Run: headless pygame with SDL's dummy video driver; simulated clock (each Clock.tick advances the game by its frame time, no real sleeping); random seed 0; keys injected as events and as key.get_pressed() state; mouse plan: one left click at the window centre at the start of phase 2, then a move to the lower-right quarter at the start of phase 3.
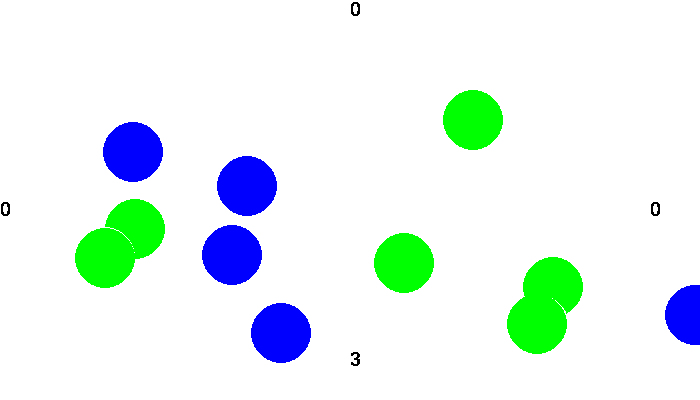
Frame 1 of 4 · flips 1–60 · no input
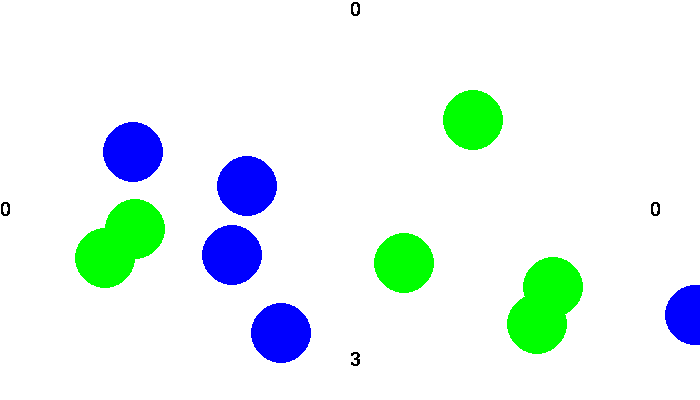
Frame 2 of 4 · flips 61–180 · clicked the window centre · tapped SPACE, RETURN · held RIGHT (→), D
Frame 3 of 4 · flips 181–300 · moved the mouse to the lower-right quarter · held DOWN (↓), S · screen unchanged from frame 2, image omitted
Frame 4 of 4 · flips 301–420 · held LEFT (←), A, UP (↑), W · screen unchanged from frame 3, image omitted

The pygame program that drew these frames:

import pygame
import random
import time

class Ball:
    def __init__(self, display):
        self.display = display
        self.color = pygame.Color("red")
        self.center_x = 100
        self.center_y = 100
        self.radius = 30
        
        self.vx = 2
        self.vy = 2
    
    def show(self):
        pygame.draw.circle(self.display, self.color, (self.center_x, self.center_y), self.radius)
    
    
    def go(self):
        self.center_x += self.vx
        self.center_y += self.vy
        
    def clear(self):
        pygame.draw.circle(self.display, pygame.Color("white"), (self.center_x, self.center_y), self.radius)
        
    def move(self):
        self.clear()
        self.go()
        self.show()
    
    
    def stop(self):
        self.vx = 0
        self.vy = 0
        
class RandomPointBall(Ball):
    def __init__(self, display):
        super().__init__(display)
        
        self.color = pygame.Color("blue")
        
        width, height = display.get_size()
        self.center_x = random.randint(self.radius, width - self.radius)
        self.center_y = random.randint(self.radius, height - self.radius)

    
class PointBall(Ball):
    def __init__(self, display, x, y):
        super().__init__(display)
        
        self.color = pygame.Color("yellow")

        self.center_x = x
        self.center_y = y


class RandomPointMovableBall(RandomPointBall):
    def __init__(self, display , walls):
        super().__init__(display)
        
        # self.left_wall , self.right_wall , self.top_wall , self.bottom_wall = None
        for wall in walls:
            if wall.name == 'top': self.top_wall = wall
            elif wall.name == 'left' : self.left_wall = wall
            elif wall.name == 'bottom' :self.bottom_wall = wall
            elif wall.name == 'right' : self.right_wall = wall
            else: print('unknow wall')

        self.vx = random.randint(-3, 3)
        self.vy = random.randint(-3, 3)        

class BillyardBall(RandomPointMovableBall):
    def __init__(self, display , walls):
        super().__init__(display ,walls)
        self.color = pygame.Color("green")
        self.walls = walls
    
    def go(self):
        super().go()
        
        
        

        width, height = self.display.get_size()
        if self.center_x <= self.radius or self.center_x >= width - self.radius:
            if self.center_x <= self.radius:
                self.left_wall.interceptCollision(self.center_x)
            else:
                self.right_wall.interceptCollision(self.center_x)

            self.vx = -self.vx

        if self.center_y <= self.radius or self.center_y >= height - self.radius:
            if self.center_y <= self.radius:
                self.top_wall.interceptCollision(self.center_y)
            else:
                self.bottom_wall.interceptCollision(self.center_y)

            self.vy = -self.vy


class CollisionTracker:
    def __init__(self , threshold , condition):
        self.threshold = threshold
        self.condition = condition
        self.collision_count = 0

    def interceptCollision(self , coords):
        if self.condition(coords , self.threshold):
            self.collision_count += 1

# region
        # for _ , tuple in enumerate(thresholds):
        #     self.collision_count.append((tuple[0] , tuple[1] , 0))
   

    # def interceptCollision(self , coords , name):

    #     for index , tuple in enumerate(self.collision_count):
    #         if tuple[0] == name:
    #             print(coords , ' treshold - ' , tuple[1])
    #             if name == 'top' or name == 'right':
    #                 if coords > tuple[1] :
    #                     self.collision_count[index] = (tuple[0] , tuple[1] , tuple[2] + 1)
    #                     print( tuple[0] ,  'COLLAPSED')
    #             elif coords < tuple[1]:
    #                     self.collision_count[index] = (tuple[0] , tuple[1] , tuple[2] + 1)
    #                     print( tuple[0] ,  'COLLAPSED')
               
        #   region  

       

class Wall(CollisionTracker):
    def __init__(self , threshold , condition , font ,  display , name ,   xMarker , yMarker):
        super().__init__(threshold , condition)
        self.xMarker = xMarker ; self.yMarker = yMarker
        self.display = display
        self.font = font
        self.name = name
        
       
        
    def draw(self):
        pygame.draw.rect(self.display , (255,255,255) , (self.xMarker,self.yMarker , 100 ,50))
        textsurface = self.font.render(str(self.collision_count), False, (0, 0, 0))
        self.display.blit(textsurface,(self.xMarker,self.yMarker))
 
    



    

pygame.init()

width = 700
height = 400
display = pygame.display.set_mode((width, height))
temp_ball = Ball(display)
display.fill(pygame.Color("white")) # or display.fill((255,255,255))
isLess = lambda a , b : a <= b
isMore = lambda a , b : a >= b
walls = [
      ( height - height + 100 , isLess , 350 , 0 , 'top') ,
      ( width  - temp_ball.center_x , isMore   , 650 , 200 , 'right') ,
      ( height -  10 , isLess , 350 , 350 , 'bottom') ,
      ( width - width + temp_ball.center_x  / 4  , isMore , 0 , 200 , 'left')
      ]

balls= []

pygame.font.init() 
game_font = pygame.font.SysFont('Comic Sans MS', 30)

for i , tuple in enumerate(walls):
    wall = Wall(tuple[0] , tuple[1] , game_font , display , tuple[4] , tuple[2] , tuple[3] )
    wall.draw()
    walls[i] = wall

for i in range(6):
    ball = RandomPointMovableBall(display , walls)
    ball.show()
    balls.append(ball)

    ball = BillyardBall(display , walls)
    ball.show()
    balls.append(ball)
    
    

pygame.display.flip()

time.sleep(2)

clock = pygame.time.Clock()
while True:
    event_list = pygame.event.get()
    for event in event_list:
        if event.type == pygame.QUIT:
            pygame.quit()
        
        if event.type == pygame.MOUSEBUTTONDOWN:
            for ball in balls:
                ball.stop()

    for wall in walls:
        wall.draw()

    
    for ball in balls:
        ball.move()
    
    pygame.display.flip()
    clock.tick(80)
